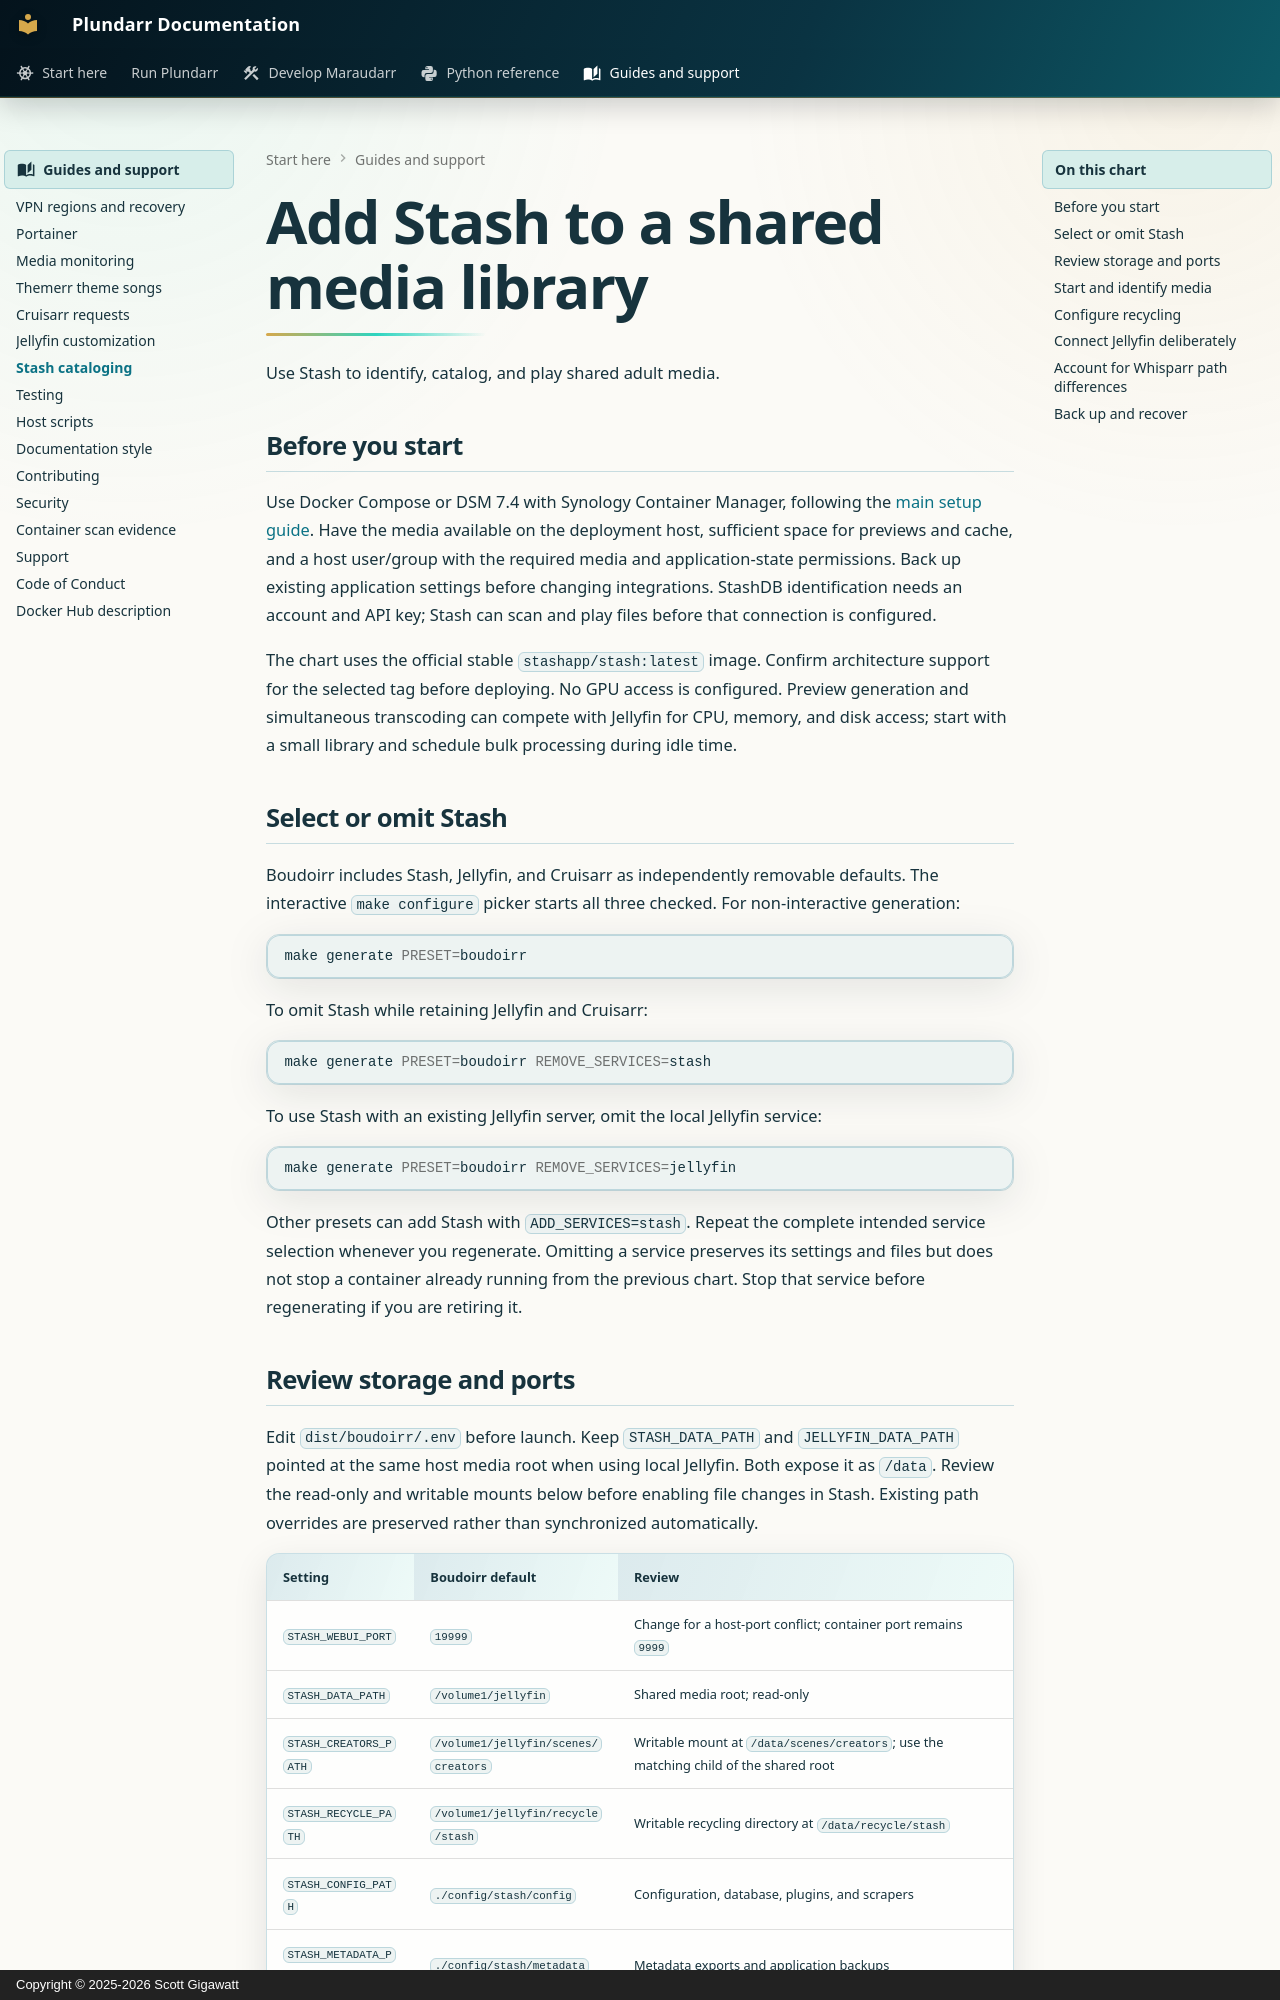

repository: scottgigawatt/plundarr · page: project-guides/stash/index.html · generator: mkdocs · copyright: Copyright © 2025-2026 Scott Gigawatt

# Add Stash to a shared media library

Use Stash to identify, catalog, and play shared adult media.

## Before you start

Use Docker Compose or DSM 7.4 with Synology Container Manager, following the [main setup guide](../setup.md). Have the media available on the deployment host, sufficient space for previews and cache, and a host user/group with the required media and application-state permissions. Back up existing application settings before changing integrations. StashDB identification needs an account and API key; Stash can scan and play files before that connection is configured.

The chart uses the official stable `stashapp/stash:latest` image. Confirm architecture support for the selected tag before deploying. No GPU access is configured. Preview generation and simultaneous transcoding can compete with Jellyfin for CPU, memory, and disk access; start with a small library and schedule bulk processing during idle time.

## Select or omit Stash

Boudoirr includes Stash, Jellyfin, and Cruisarr as independently removable defaults. The interactive `make configure` picker starts all three checked. For non-interactive generation:

```sh
make generate PRESET=boudoirr
```

To omit Stash while retaining Jellyfin and Cruisarr:

```sh
make generate PRESET=boudoirr REMOVE_SERVICES=stash
```

To use Stash with an existing Jellyfin server, omit the local Jellyfin service:

```sh
make generate PRESET=boudoirr REMOVE_SERVICES=jellyfin
```

Other presets can add Stash with `ADD_SERVICES=stash`. Repeat the complete intended service selection whenever you regenerate. Omitting a service preserves its settings and files but does not stop a container already running from the previous chart. Stop that service before regenerating if you are retiring it.
